14-way image classification set "CitrusLeafPathology-14-Aug" from GitHub (Aurelia-Maris-Crystalthrone/YouKang); label vocabulary: anthracnose, bacterial blight, black spot, citrus canker, citrus mite, curl leaf, curl virus, deficiency leaf, dry leaf, greening, healthy, melanose, sooty mould, spider mite.

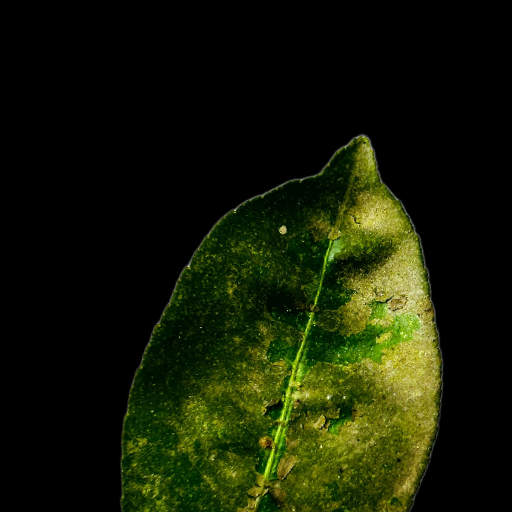
Label: sooty mould

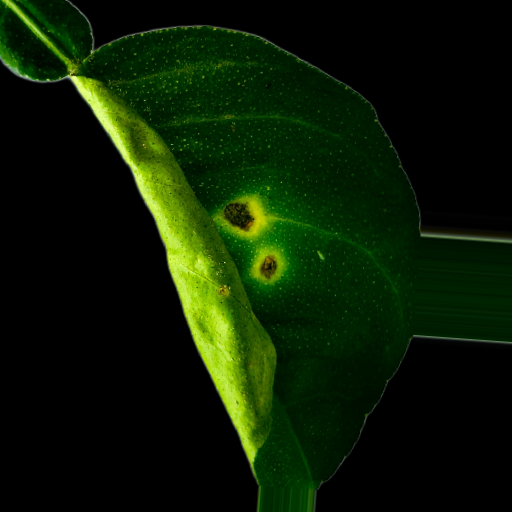
Label: anthracnose

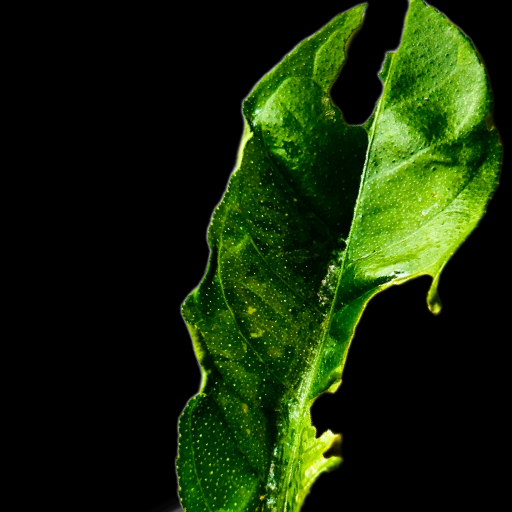
Label: deficiency leaf

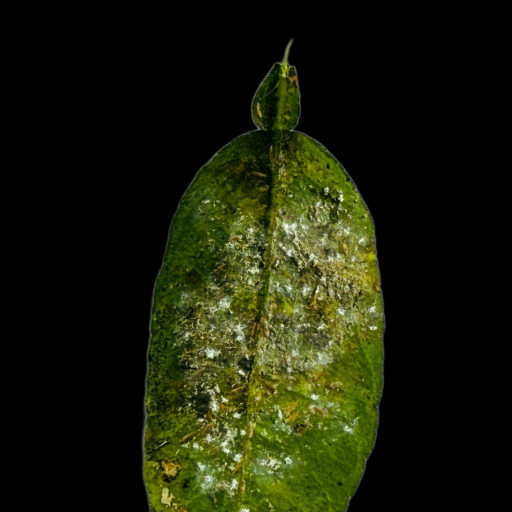
Label: bacterial blight

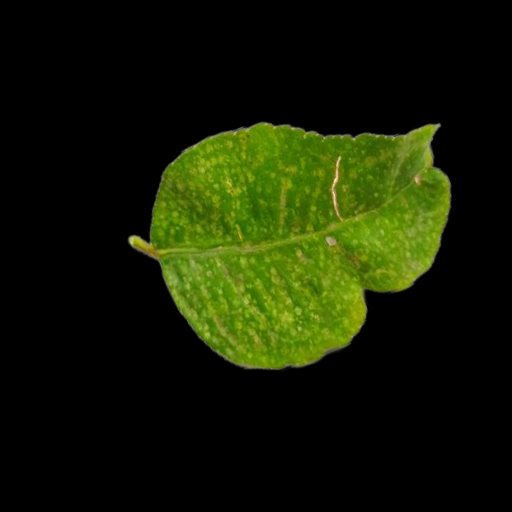
Label: citrus mite

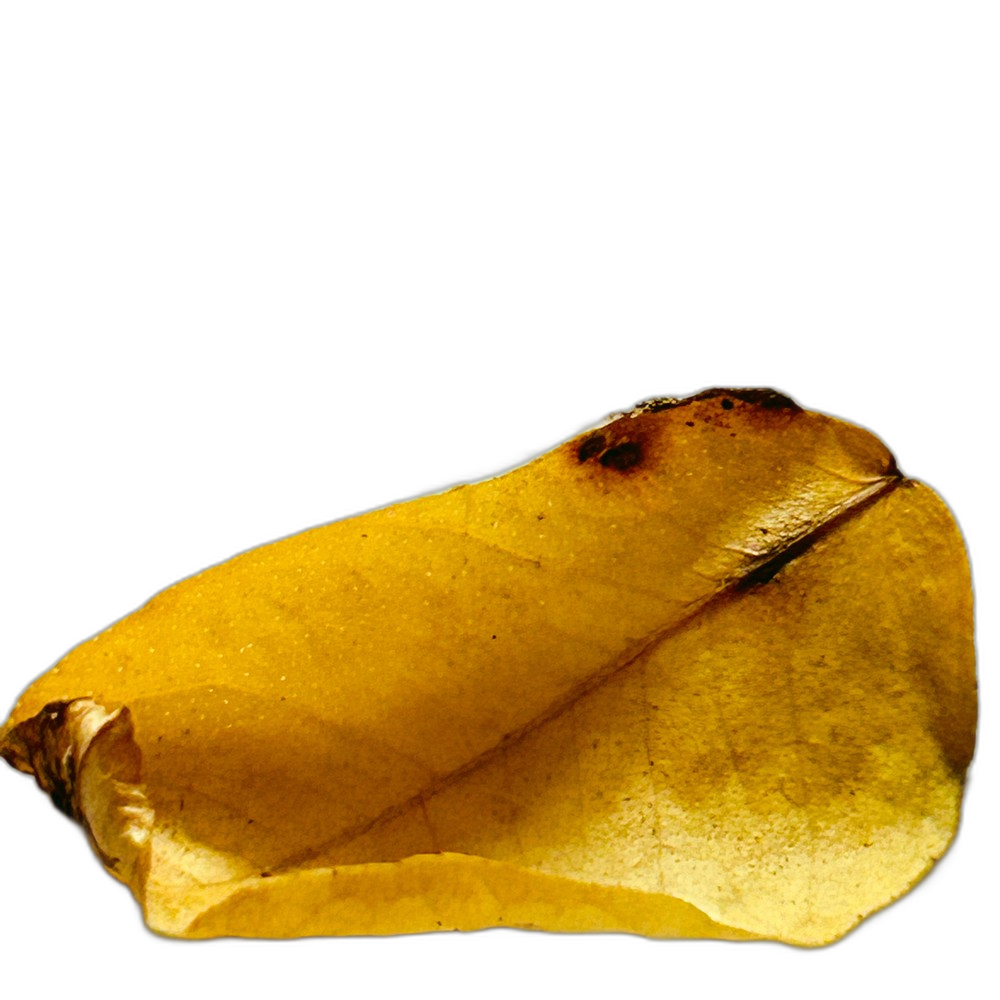
Label: dry leaf
